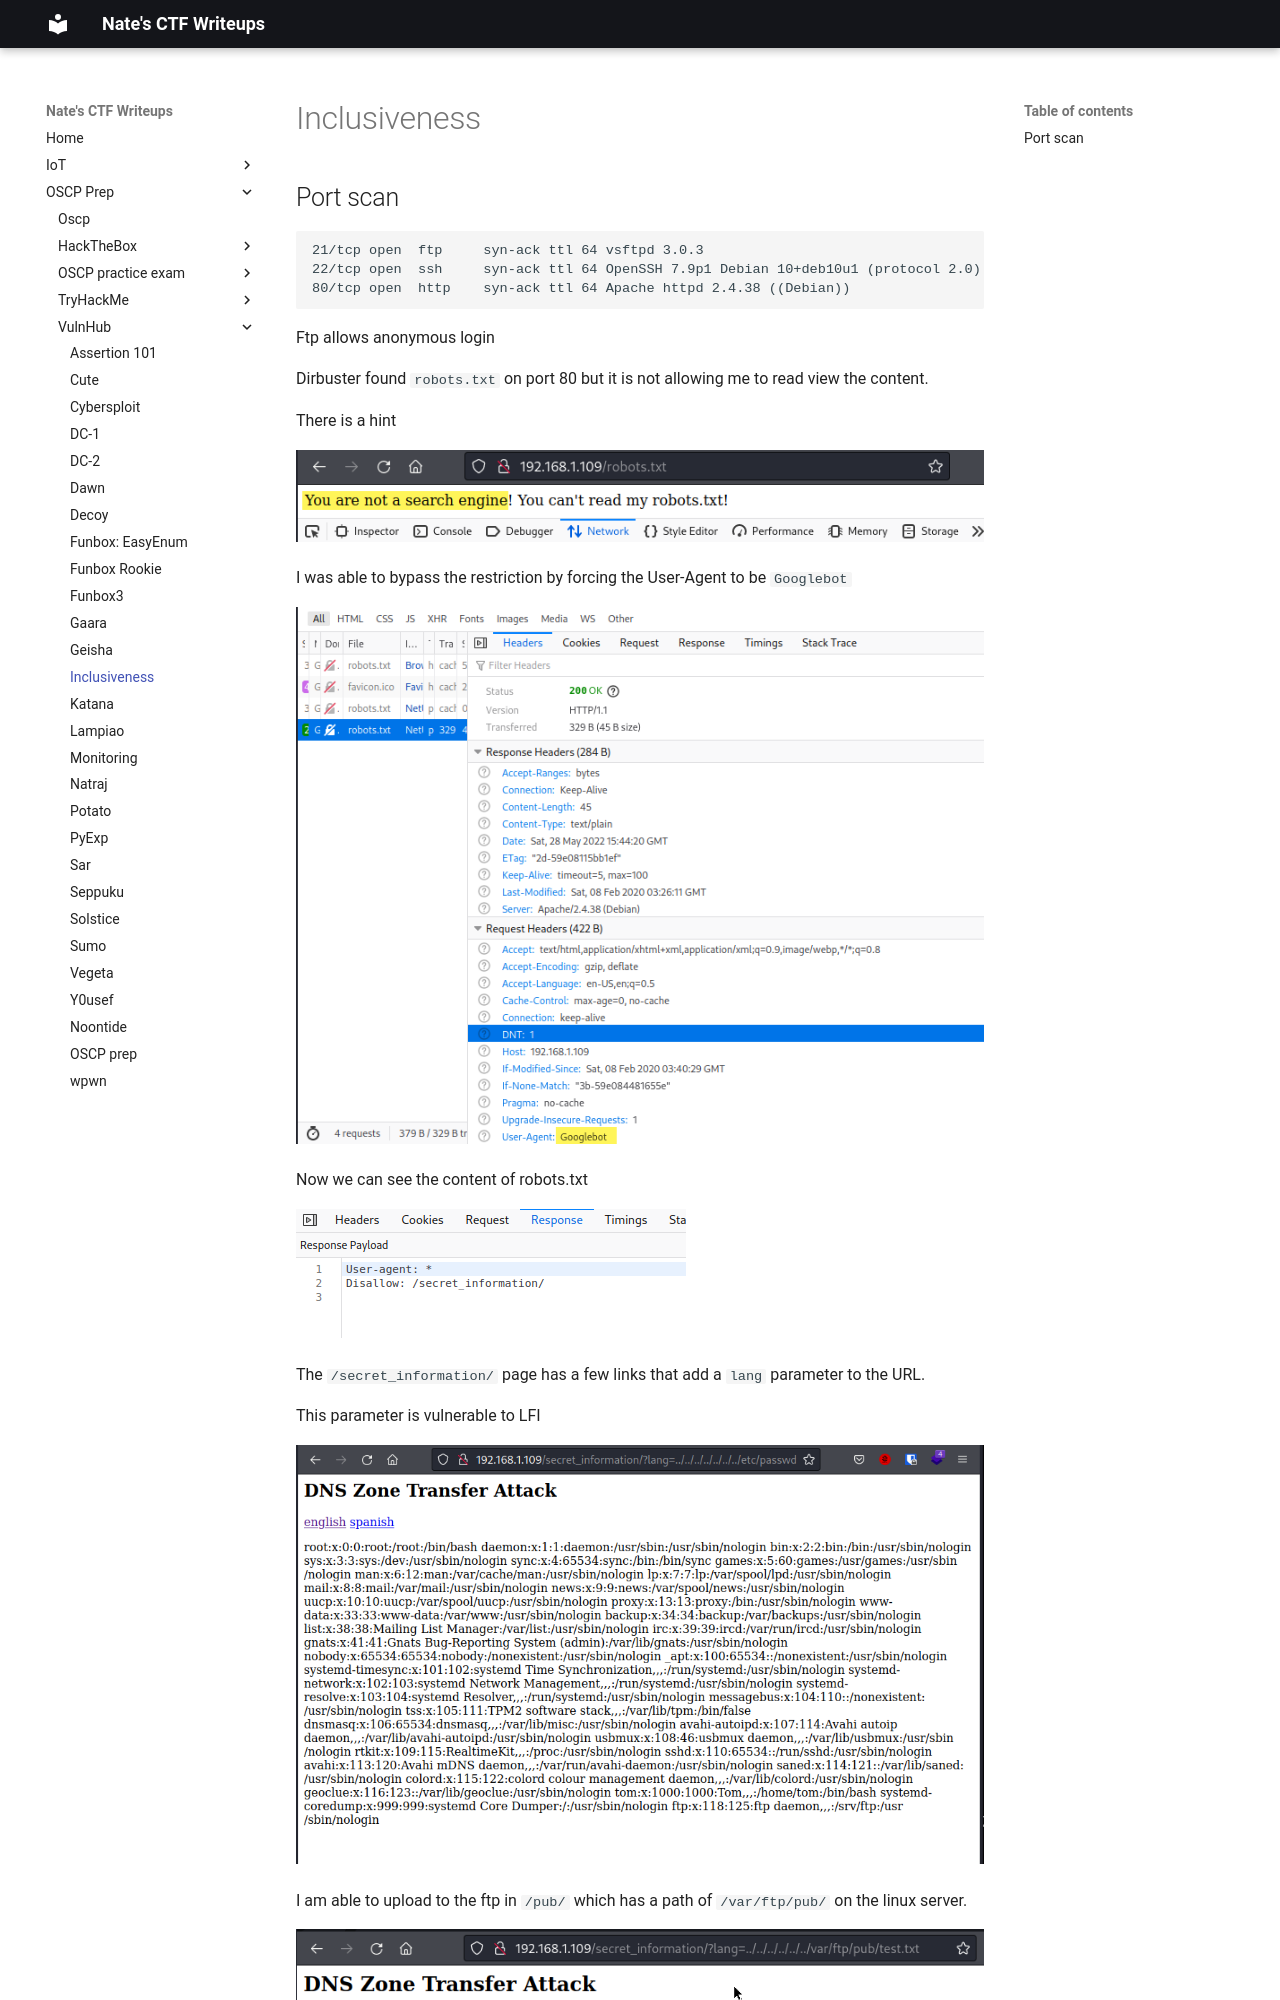

repository: nobodynate/nobodynate.github.io · page: OSCP-Prep/VulnHub/Inclusiveness/index.html · generator: mkdocs

# Inclusiveness

## Port scan
```bash
21/tcp open  ftp     syn-ack ttl 64 vsftpd 3.0.3
22/tcp open  ssh     syn-ack ttl 64 OpenSSH 7.9p1 Debian 10+deb10u1 (protocol 2.0)
80/tcp open  http    syn-ack ttl 64 Apache httpd 2.4.38 ((Debian))
```

Ftp allows anonymous login

Dirbuster found `robots.txt` on port 80 but it is not allowing me to read view the content.

There is a hint

![[Pasted image 20220528110607.png]]

I was able to bypass the restriction by forcing the User-Agent to be `Googlebot`

![[Pasted image 20220528110720.png]]

Now we can see the content of robots.txt

![[Pasted image 20220528110754.png]]

The `/secret_information/` page has a few links that add a `lang` parameter to the URL.

This parameter is vulnerable to LFI

![[Pasted image 20220528111415.png]]
